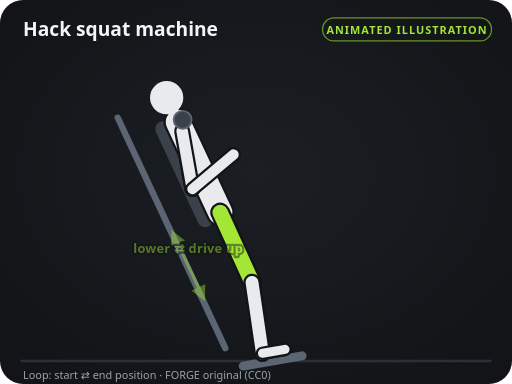
t = 0.00 s
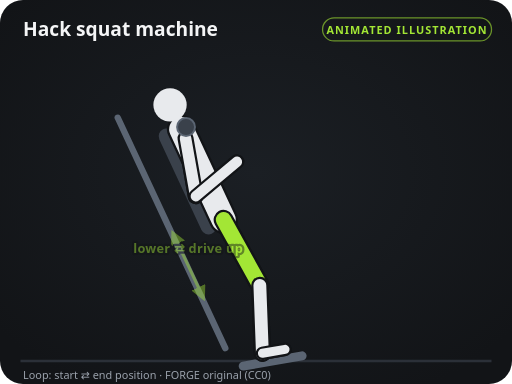
t = 0.40 s
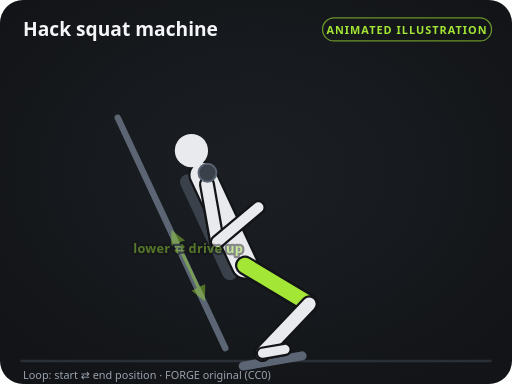
t = 1.20 s
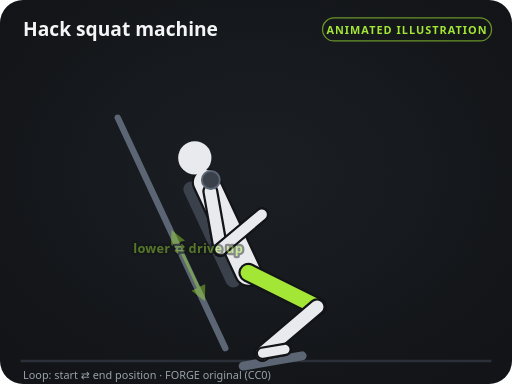
t = 1.60 s
t = 2.00 s: frame unchanged from t = 1.20 s, image omitted
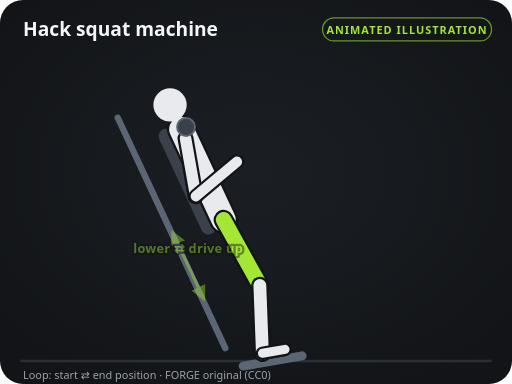
t = 2.80 s

The animated SVG that drew these frames (rendered in a browser with its animation timeline set to each time). Animation: 72 SMIL elements (animate=72); one cycle of 3.20 s, repeats indefinitely.

<svg xmlns="http://www.w3.org/2000/svg" viewBox="0 0 400 300" width="400" height="300" role="img" aria-labelledby="t d">
<title id="t">Hack squat machine — instructional illustration</title>
<desc id="d">Original FORGE diagram (CC0). Loops between the start and end positions.</desc>
<defs>
<marker id="ah" viewBox="0 0 10 10" refX="6" refY="5" markerWidth="5" markerHeight="5" orient="auto-start-reverse"><path d="M0,0 L10,5 L0,10 z" fill="#a3e635"/></marker>
<marker id="ahs" viewBox="0 0 10 10" refX="6" refY="5" markerWidth="5" markerHeight="5" orient="auto-start-reverse"><path d="M0,0 L10,5 L0,10 z" fill="#a3e635"/></marker>
<radialGradient id="glow" cx="50%" cy="45%" r="65%"><stop offset="0" stop-color="#1b1f24"/><stop offset="1" stop-color="#121417"/></radialGradient>
</defs>
<rect width="400" height="300" rx="18" fill="url(#glow)"/>
<line x1="16" y1="282" x2="384" y2="282" stroke="#2b3038" stroke-width="2"/>
<text x="18" y="28" fill="#f4f5f6" font-size="15" font-weight="700" font-family="system-ui, -apple-system, Segoe UI, Roboto, sans-serif">Hack squat machine</text>
<rect x="252" y="14" width="132" height="18" rx="9" fill="none" stroke="#a3e635" stroke-opacity="0.6"/>
<text x="318" y="26.5" fill="#a3e635" font-size="8.5" font-weight="700" text-anchor="middle" letter-spacing="0.8" font-family="system-ui, -apple-system, Segoe UI, Roboto, sans-serif">ANIMATED ILLUSTRATION</text>
<line x1="92" y1="92" x2="176" y2="272" stroke="#5b6573" stroke-width="5" stroke-linecap="round"></line><line x1="160.2" y1="171.5" x2="127.3" y2="100.8" stroke="#3a414b" stroke-width="12" stroke-linecap="round"><animate attributeName="x1" values="160.2;182.2;160.2" keyTimes="0;0.5;1" calcMode="spline" keySplines="0.45 0 0.55 1;0.45 0 0.55 1" dur="3.2s" repeatCount="indefinite"/><animate attributeName="y1" values="171.5;218.5;171.5" keyTimes="0;0.5;1" calcMode="spline" keySplines="0.45 0 0.55 1;0.45 0 0.55 1" dur="3.2s" repeatCount="indefinite"/><animate attributeName="x2" values="127.3;149.3;127.3" keyTimes="0;0.5;1" calcMode="spline" keySplines="0.45 0 0.55 1;0.45 0 0.55 1" dur="3.2s" repeatCount="indefinite"/><animate attributeName="y2" values="100.8;147.8;100.8" keyTimes="0;0.5;1" calcMode="spline" keySplines="0.45 0 0.55 1;0.45 0 0.55 1" dur="3.2s" repeatCount="indefinite"/></line><line x1="190" y1="286" x2="236" y2="278" stroke="#5b6573" stroke-width="7" stroke-linecap="round"></line><line x1="172" y1="166" x2="196.9" y2="220.6" stroke="#121417" stroke-width="15.5" stroke-linecap="round"><animate attributeName="x1" values="172;194;172" keyTimes="0;0.5;1" calcMode="spline" keySplines="0.45 0 0.55 1;0.45 0 0.55 1" dur="3.2s" repeatCount="indefinite"/><animate attributeName="y1" values="166;213;166" keyTimes="0;0.5;1" calcMode="spline" keySplines="0.45 0 0.55 1;0.45 0 0.55 1" dur="3.2s" repeatCount="indefinite"/><animate attributeName="x2" values="196.9;247.7;196.9" keyTimes="0;0.5;1" calcMode="spline" keySplines="0.45 0 0.55 1;0.45 0 0.55 1" dur="3.2s" repeatCount="indefinite"/><animate attributeName="y2" values="220.6;239.8;220.6" keyTimes="0;0.5;1" calcMode="spline" keySplines="0.45 0 0.55 1;0.45 0 0.55 1" dur="3.2s" repeatCount="indefinite"/></line><line x1="172" y1="166" x2="196.9" y2="220.6" stroke="#8f97a3" stroke-width="12" stroke-linecap="round"><animate attributeName="x1" values="172;194;172" keyTimes="0;0.5;1" calcMode="spline" keySplines="0.45 0 0.55 1;0.45 0 0.55 1" dur="3.2s" repeatCount="indefinite"/><animate attributeName="y1" values="166;213;166" keyTimes="0;0.5;1" calcMode="spline" keySplines="0.45 0 0.55 1;0.45 0 0.55 1" dur="3.2s" repeatCount="indefinite"/><animate attributeName="x2" values="196.9;247.7;196.9" keyTimes="0;0.5;1" calcMode="spline" keySplines="0.45 0 0.55 1;0.45 0 0.55 1" dur="3.2s" repeatCount="indefinite"/><animate attributeName="y2" values="220.6;239.8;220.6" keyTimes="0;0.5;1" calcMode="spline" keySplines="0.45 0 0.55 1;0.45 0 0.55 1" dur="3.2s" repeatCount="indefinite"/></line><line x1="196.9" y1="220.6" x2="205" y2="276" stroke="#121417" stroke-width="13.5" stroke-linecap="round"><animate attributeName="x1" values="196.9;247.7;196.9" keyTimes="0;0.5;1" calcMode="spline" keySplines="0.45 0 0.55 1;0.45 0 0.55 1" dur="3.2s" repeatCount="indefinite"/><animate attributeName="y1" values="220.6;239.8;220.6" keyTimes="0;0.5;1" calcMode="spline" keySplines="0.45 0 0.55 1;0.45 0 0.55 1" dur="3.2s" repeatCount="indefinite"/></line><line x1="196.9" y1="220.6" x2="205" y2="276" stroke="#8f97a3" stroke-width="10" stroke-linecap="round"><animate attributeName="x1" values="196.9;247.7;196.9" keyTimes="0;0.5;1" calcMode="spline" keySplines="0.45 0 0.55 1;0.45 0 0.55 1" dur="3.2s" repeatCount="indefinite"/><animate attributeName="y1" values="220.6;239.8;220.6" keyTimes="0;0.5;1" calcMode="spline" keySplines="0.45 0 0.55 1;0.45 0 0.55 1" dur="3.2s" repeatCount="indefinite"/></line><line x1="205" y1="276" x2="222.7" y2="272.9" stroke="#121417" stroke-width="10.5" stroke-linecap="round"></line><line x1="205" y1="276" x2="222.7" y2="272.9" stroke="#8f97a3" stroke-width="7" stroke-linecap="round"></line><line x1="142.3" y1="102.4" x2="150.3" y2="147.7" stroke="#121417" stroke-width="12.5" stroke-linecap="round"><animate attributeName="x1" values="142.3;164.3;142.3" keyTimes="0;0.5;1" calcMode="spline" keySplines="0.45 0 0.55 1;0.45 0 0.55 1" dur="3.2s" repeatCount="indefinite"/><animate attributeName="y1" values="102.4;149.4;102.4" keyTimes="0;0.5;1" calcMode="spline" keySplines="0.45 0 0.55 1;0.45 0 0.55 1" dur="3.2s" repeatCount="indefinite"/><animate attributeName="x2" values="150.3;172.3;150.3" keyTimes="0;0.5;1" calcMode="spline" keySplines="0.45 0 0.55 1;0.45 0 0.55 1" dur="3.2s" repeatCount="indefinite"/><animate attributeName="y2" values="147.7;194.7;147.7" keyTimes="0;0.5;1" calcMode="spline" keySplines="0.45 0 0.55 1;0.45 0 0.55 1" dur="3.2s" repeatCount="indefinite"/></line><line x1="142.3" y1="102.4" x2="150.3" y2="147.7" stroke="#8f97a3" stroke-width="9" stroke-linecap="round"><animate attributeName="x1" values="142.3;164.3;142.3" keyTimes="0;0.5;1" calcMode="spline" keySplines="0.45 0 0.55 1;0.45 0 0.55 1" dur="3.2s" repeatCount="indefinite"/><animate attributeName="y1" values="102.4;149.4;102.4" keyTimes="0;0.5;1" calcMode="spline" keySplines="0.45 0 0.55 1;0.45 0 0.55 1" dur="3.2s" repeatCount="indefinite"/><animate attributeName="x2" values="150.3;172.3;150.3" keyTimes="0;0.5;1" calcMode="spline" keySplines="0.45 0 0.55 1;0.45 0 0.55 1" dur="3.2s" repeatCount="indefinite"/><animate attributeName="y2" values="147.7;194.7;147.7" keyTimes="0;0.5;1" calcMode="spline" keySplines="0.45 0 0.55 1;0.45 0 0.55 1" dur="3.2s" repeatCount="indefinite"/></line><line x1="150.3" y1="147.7" x2="182.5" y2="120.7" stroke="#121417" stroke-width="11.5" stroke-linecap="round"><animate attributeName="x1" values="150.3;172.3;150.3" keyTimes="0;0.5;1" calcMode="spline" keySplines="0.45 0 0.55 1;0.45 0 0.55 1" dur="3.2s" repeatCount="indefinite"/><animate attributeName="y1" values="147.7;194.7;147.7" keyTimes="0;0.5;1" calcMode="spline" keySplines="0.45 0 0.55 1;0.45 0 0.55 1" dur="3.2s" repeatCount="indefinite"/><animate attributeName="x2" values="182.5;204.5;182.5" keyTimes="0;0.5;1" calcMode="spline" keySplines="0.45 0 0.55 1;0.45 0 0.55 1" dur="3.2s" repeatCount="indefinite"/><animate attributeName="y2" values="120.7;167.7;120.7" keyTimes="0;0.5;1" calcMode="spline" keySplines="0.45 0 0.55 1;0.45 0 0.55 1" dur="3.2s" repeatCount="indefinite"/></line><line x1="150.3" y1="147.7" x2="182.5" y2="120.7" stroke="#8f97a3" stroke-width="8" stroke-linecap="round"><animate attributeName="x1" values="150.3;172.3;150.3" keyTimes="0;0.5;1" calcMode="spline" keySplines="0.45 0 0.55 1;0.45 0 0.55 1" dur="3.2s" repeatCount="indefinite"/><animate attributeName="y1" values="147.7;194.7;147.7" keyTimes="0;0.5;1" calcMode="spline" keySplines="0.45 0 0.55 1;0.45 0 0.55 1" dur="3.2s" repeatCount="indefinite"/><animate attributeName="x2" values="182.5;204.5;182.5" keyTimes="0;0.5;1" calcMode="spline" keySplines="0.45 0 0.55 1;0.45 0 0.55 1" dur="3.2s" repeatCount="indefinite"/><animate attributeName="y2" values="120.7;167.7;120.7" keyTimes="0;0.5;1" calcMode="spline" keySplines="0.45 0 0.55 1;0.45 0 0.55 1" dur="3.2s" repeatCount="indefinite"/></line><line x1="172" y1="166" x2="139" y2="95.3" stroke="#121417" stroke-width="22.5" stroke-linecap="round"><animate attributeName="x1" values="172;194;172" keyTimes="0;0.5;1" calcMode="spline" keySplines="0.45 0 0.55 1;0.45 0 0.55 1" dur="3.2s" repeatCount="indefinite"/><animate attributeName="y1" values="166;213;166" keyTimes="0;0.5;1" calcMode="spline" keySplines="0.45 0 0.55 1;0.45 0 0.55 1" dur="3.2s" repeatCount="indefinite"/><animate attributeName="x2" values="139;161;139" keyTimes="0;0.5;1" calcMode="spline" keySplines="0.45 0 0.55 1;0.45 0 0.55 1" dur="3.2s" repeatCount="indefinite"/><animate attributeName="y2" values="95.3;142.3;95.3" keyTimes="0;0.5;1" calcMode="spline" keySplines="0.45 0 0.55 1;0.45 0 0.55 1" dur="3.2s" repeatCount="indefinite"/></line><line x1="172" y1="166" x2="139" y2="95.3" stroke="#e8eaed" stroke-width="19" stroke-linecap="round"><animate attributeName="x1" values="172;194;172" keyTimes="0;0.5;1" calcMode="spline" keySplines="0.45 0 0.55 1;0.45 0 0.55 1" dur="3.2s" repeatCount="indefinite"/><animate attributeName="y1" values="166;213;166" keyTimes="0;0.5;1" calcMode="spline" keySplines="0.45 0 0.55 1;0.45 0 0.55 1" dur="3.2s" repeatCount="indefinite"/><animate attributeName="x2" values="139;161;139" keyTimes="0;0.5;1" calcMode="spline" keySplines="0.45 0 0.55 1;0.45 0 0.55 1" dur="3.2s" repeatCount="indefinite"/><animate attributeName="y2" values="95.3;142.3;95.3" keyTimes="0;0.5;1" calcMode="spline" keySplines="0.45 0 0.55 1;0.45 0 0.55 1" dur="3.2s" repeatCount="indefinite"/></line><circle cx="130.2" cy="76.3" r="13" fill="#e8eaed"><animate attributeName="cx" values="130.2;152.2;130.2" keyTimes="0;0.5;1" calcMode="spline" keySplines="0.45 0 0.55 1;0.45 0 0.55 1" dur="3.2s" repeatCount="indefinite"/><animate attributeName="cy" values="76.3;123.3;76.3" keyTimes="0;0.5;1" calcMode="spline" keySplines="0.45 0 0.55 1;0.45 0 0.55 1" dur="3.2s" repeatCount="indefinite"/></circle><line x1="172" y1="166" x2="196.9" y2="220.6" stroke="#121417" stroke-width="15.5" stroke-linecap="round"><animate attributeName="x1" values="172;194;172" keyTimes="0;0.5;1" calcMode="spline" keySplines="0.45 0 0.55 1;0.45 0 0.55 1" dur="3.2s" repeatCount="indefinite"/><animate attributeName="y1" values="166;213;166" keyTimes="0;0.5;1" calcMode="spline" keySplines="0.45 0 0.55 1;0.45 0 0.55 1" dur="3.2s" repeatCount="indefinite"/><animate attributeName="x2" values="196.9;247.7;196.9" keyTimes="0;0.5;1" calcMode="spline" keySplines="0.45 0 0.55 1;0.45 0 0.55 1" dur="3.2s" repeatCount="indefinite"/><animate attributeName="y2" values="220.6;239.8;220.6" keyTimes="0;0.5;1" calcMode="spline" keySplines="0.45 0 0.55 1;0.45 0 0.55 1" dur="3.2s" repeatCount="indefinite"/></line><line x1="172" y1="166" x2="196.9" y2="220.6" stroke="#a3e635" stroke-width="12" stroke-linecap="round"><animate attributeName="x1" values="172;194;172" keyTimes="0;0.5;1" calcMode="spline" keySplines="0.45 0 0.55 1;0.45 0 0.55 1" dur="3.2s" repeatCount="indefinite"/><animate attributeName="y1" values="166;213;166" keyTimes="0;0.5;1" calcMode="spline" keySplines="0.45 0 0.55 1;0.45 0 0.55 1" dur="3.2s" repeatCount="indefinite"/><animate attributeName="x2" values="196.9;247.7;196.9" keyTimes="0;0.5;1" calcMode="spline" keySplines="0.45 0 0.55 1;0.45 0 0.55 1" dur="3.2s" repeatCount="indefinite"/><animate attributeName="y2" values="220.6;239.8;220.6" keyTimes="0;0.5;1" calcMode="spline" keySplines="0.45 0 0.55 1;0.45 0 0.55 1" dur="3.2s" repeatCount="indefinite"/></line><line x1="196.9" y1="220.6" x2="205" y2="276" stroke="#121417" stroke-width="13.5" stroke-linecap="round"><animate attributeName="x1" values="196.9;247.7;196.9" keyTimes="0;0.5;1" calcMode="spline" keySplines="0.45 0 0.55 1;0.45 0 0.55 1" dur="3.2s" repeatCount="indefinite"/><animate attributeName="y1" values="220.6;239.8;220.6" keyTimes="0;0.5;1" calcMode="spline" keySplines="0.45 0 0.55 1;0.45 0 0.55 1" dur="3.2s" repeatCount="indefinite"/></line><line x1="196.9" y1="220.6" x2="205" y2="276" stroke="#e8eaed" stroke-width="10" stroke-linecap="round"><animate attributeName="x1" values="196.9;247.7;196.9" keyTimes="0;0.5;1" calcMode="spline" keySplines="0.45 0 0.55 1;0.45 0 0.55 1" dur="3.2s" repeatCount="indefinite"/><animate attributeName="y1" values="220.6;239.8;220.6" keyTimes="0;0.5;1" calcMode="spline" keySplines="0.45 0 0.55 1;0.45 0 0.55 1" dur="3.2s" repeatCount="indefinite"/></line><line x1="205" y1="276" x2="222.7" y2="272.9" stroke="#121417" stroke-width="10.5" stroke-linecap="round"></line><line x1="205" y1="276" x2="222.7" y2="272.9" stroke="#e8eaed" stroke-width="7" stroke-linecap="round"></line><line x1="142.3" y1="102.4" x2="150.3" y2="147.7" stroke="#121417" stroke-width="12.5" stroke-linecap="round"><animate attributeName="x1" values="142.3;164.3;142.3" keyTimes="0;0.5;1" calcMode="spline" keySplines="0.45 0 0.55 1;0.45 0 0.55 1" dur="3.2s" repeatCount="indefinite"/><animate attributeName="y1" values="102.4;149.4;102.4" keyTimes="0;0.5;1" calcMode="spline" keySplines="0.45 0 0.55 1;0.45 0 0.55 1" dur="3.2s" repeatCount="indefinite"/><animate attributeName="x2" values="150.3;172.3;150.3" keyTimes="0;0.5;1" calcMode="spline" keySplines="0.45 0 0.55 1;0.45 0 0.55 1" dur="3.2s" repeatCount="indefinite"/><animate attributeName="y2" values="147.7;194.7;147.7" keyTimes="0;0.5;1" calcMode="spline" keySplines="0.45 0 0.55 1;0.45 0 0.55 1" dur="3.2s" repeatCount="indefinite"/></line><line x1="142.3" y1="102.4" x2="150.3" y2="147.7" stroke="#e8eaed" stroke-width="9" stroke-linecap="round"><animate attributeName="x1" values="142.3;164.3;142.3" keyTimes="0;0.5;1" calcMode="spline" keySplines="0.45 0 0.55 1;0.45 0 0.55 1" dur="3.2s" repeatCount="indefinite"/><animate attributeName="y1" values="102.4;149.4;102.4" keyTimes="0;0.5;1" calcMode="spline" keySplines="0.45 0 0.55 1;0.45 0 0.55 1" dur="3.2s" repeatCount="indefinite"/><animate attributeName="x2" values="150.3;172.3;150.3" keyTimes="0;0.5;1" calcMode="spline" keySplines="0.45 0 0.55 1;0.45 0 0.55 1" dur="3.2s" repeatCount="indefinite"/><animate attributeName="y2" values="147.7;194.7;147.7" keyTimes="0;0.5;1" calcMode="spline" keySplines="0.45 0 0.55 1;0.45 0 0.55 1" dur="3.2s" repeatCount="indefinite"/></line><line x1="150.3" y1="147.7" x2="182.5" y2="120.7" stroke="#121417" stroke-width="11.5" stroke-linecap="round"><animate attributeName="x1" values="150.3;172.3;150.3" keyTimes="0;0.5;1" calcMode="spline" keySplines="0.45 0 0.55 1;0.45 0 0.55 1" dur="3.2s" repeatCount="indefinite"/><animate attributeName="y1" values="147.7;194.7;147.7" keyTimes="0;0.5;1" calcMode="spline" keySplines="0.45 0 0.55 1;0.45 0 0.55 1" dur="3.2s" repeatCount="indefinite"/><animate attributeName="x2" values="182.5;204.5;182.5" keyTimes="0;0.5;1" calcMode="spline" keySplines="0.45 0 0.55 1;0.45 0 0.55 1" dur="3.2s" repeatCount="indefinite"/><animate attributeName="y2" values="120.7;167.7;120.7" keyTimes="0;0.5;1" calcMode="spline" keySplines="0.45 0 0.55 1;0.45 0 0.55 1" dur="3.2s" repeatCount="indefinite"/></line><line x1="150.3" y1="147.7" x2="182.5" y2="120.7" stroke="#e8eaed" stroke-width="8" stroke-linecap="round"><animate attributeName="x1" values="150.3;172.3;150.3" keyTimes="0;0.5;1" calcMode="spline" keySplines="0.45 0 0.55 1;0.45 0 0.55 1" dur="3.2s" repeatCount="indefinite"/><animate attributeName="y1" values="147.7;194.7;147.7" keyTimes="0;0.5;1" calcMode="spline" keySplines="0.45 0 0.55 1;0.45 0 0.55 1" dur="3.2s" repeatCount="indefinite"/><animate attributeName="x2" values="182.5;204.5;182.5" keyTimes="0;0.5;1" calcMode="spline" keySplines="0.45 0 0.55 1;0.45 0 0.55 1" dur="3.2s" repeatCount="indefinite"/><animate attributeName="y2" values="120.7;167.7;120.7" keyTimes="0;0.5;1" calcMode="spline" keySplines="0.45 0 0.55 1;0.45 0 0.55 1" dur="3.2s" repeatCount="indefinite"/></line><circle cx="142.7" cy="93.6" r="7" fill="#3a414b" stroke="#5b6573" stroke-width="1.5"><animate attributeName="cx" values="142.7;164.7;142.7" keyTimes="0;0.5;1" calcMode="spline" keySplines="0.45 0 0.55 1;0.45 0 0.55 1" dur="3.2s" repeatCount="indefinite"/><animate attributeName="cy" values="93.6;140.6;93.6" keyTimes="0;0.5;1" calcMode="spline" keySplines="0.45 0 0.55 1;0.45 0 0.55 1" dur="3.2s" repeatCount="indefinite"/></circle><g opacity="0.45"><path d="M136,184 Q147,207.5 158,231" fill="none" stroke="#a3e635" stroke-width="2.4" stroke-linecap="round" marker-end="url(#ah)" marker-start="url(#ahs)" opacity="0.95"/><text x="147" y="197.5" fill="#a3e635" font-size="10" font-weight="600" text-anchor="middle" font-family="system-ui, -apple-system, Segoe UI, Roboto, sans-serif" letter-spacing="0.2" stroke="#121417" stroke-width="3.5" paint-order="stroke" stroke-linejoin="round">lower ⇄ drive up</text></g>
<text x="18" y="296" fill="#9aa1ab" font-size="8.5" font-family="system-ui, -apple-system, Segoe UI, Roboto, sans-serif">Loop: start ⇄ end position · FORGE original (CC0)</text>
</svg>
